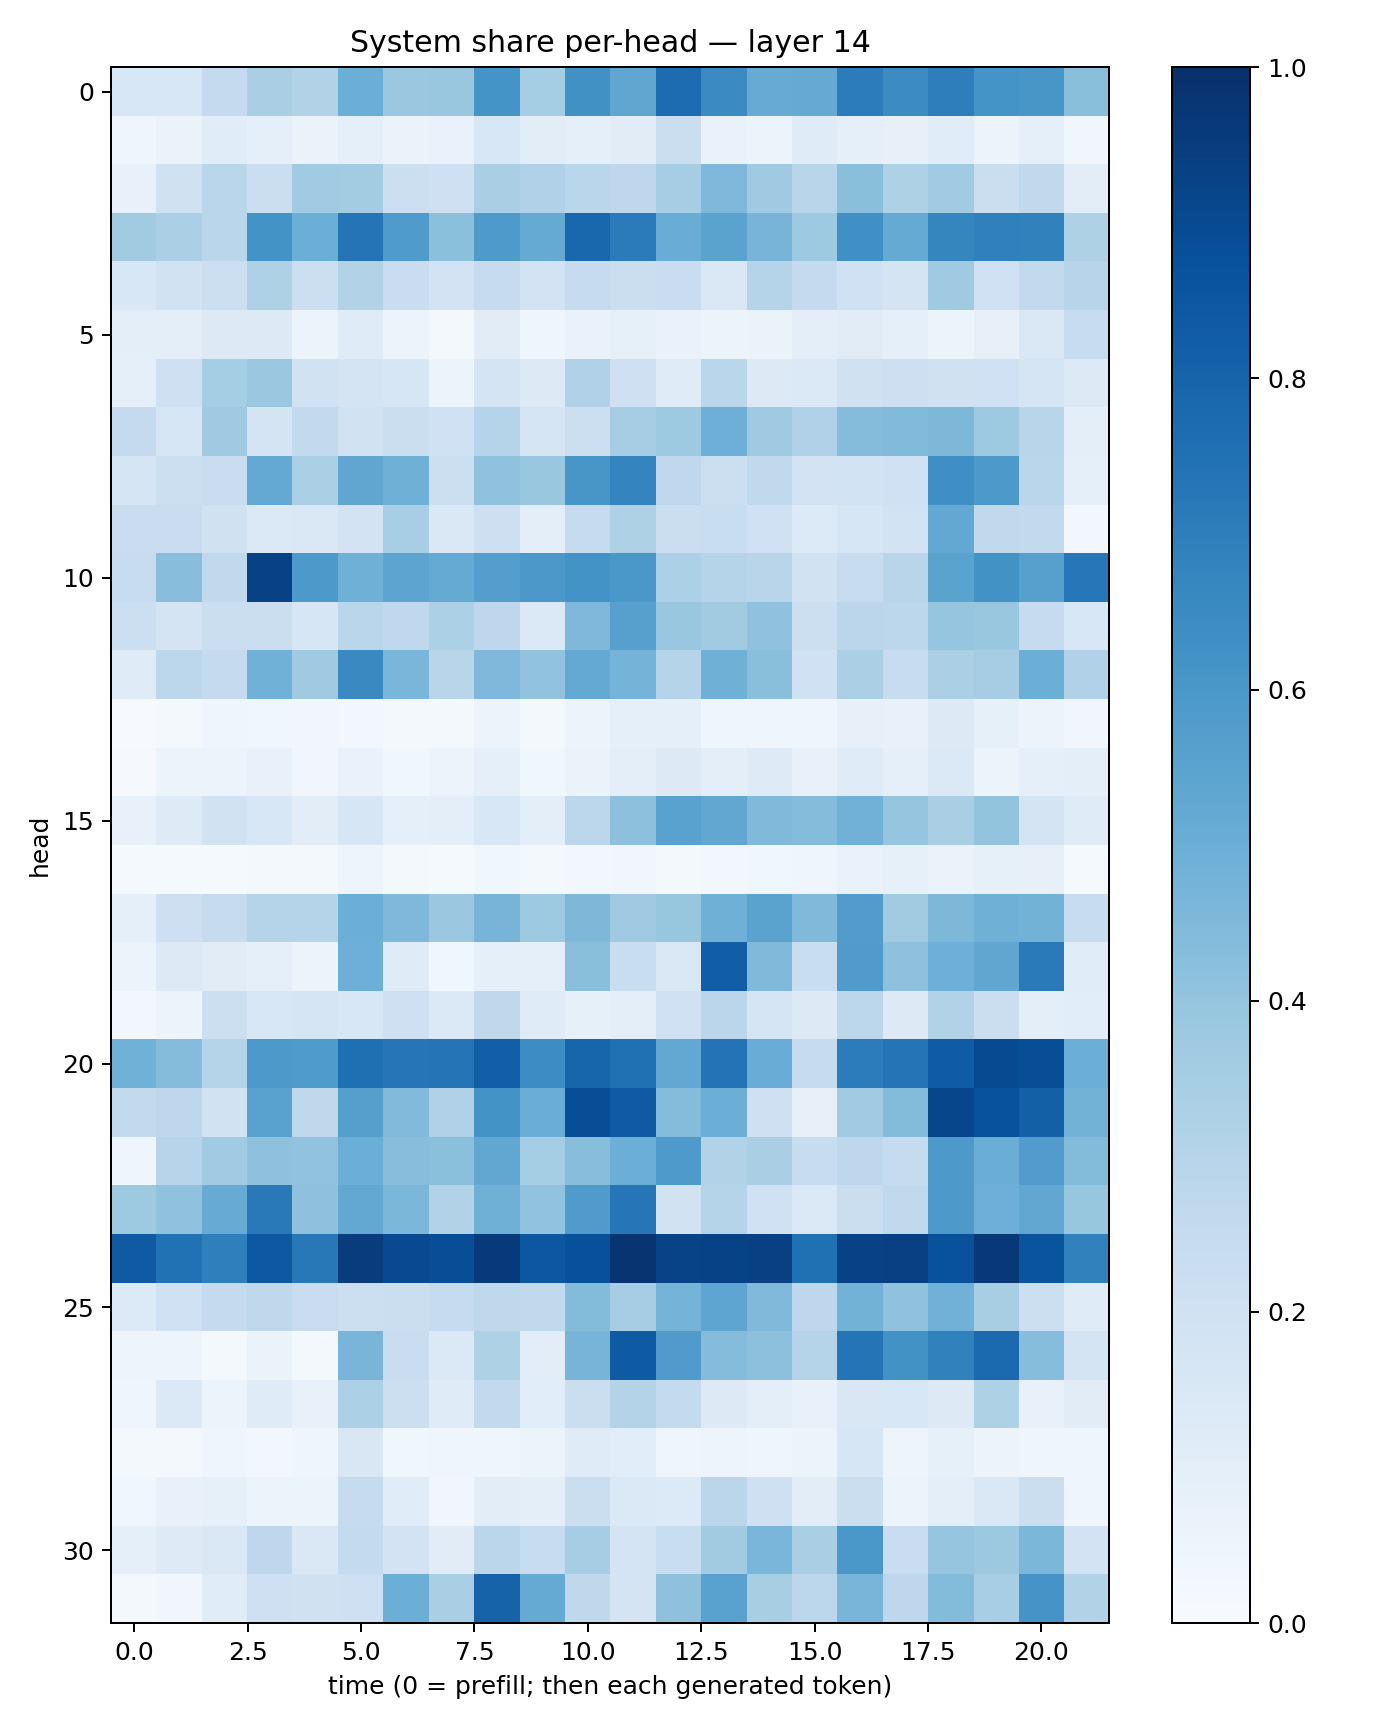

Values plotted in this chart, from the file beside it:
0.15562211, 0.15529862, 0.25102955, 0.337297, 0.31129918, 0.49632573, 0.37890708, 0.38838375, 0.6160187, 0.35279384, 0.6263586, 0.5329065, 0.7671135, 0.64910483, 0.50911105, 0.51368755, 0.7056659, 0.6446059, 0.6990331, 0.6166555, 0.60516053, 0.42542866
0.0468, 0.06294, 0.115, 0.086, 0.06589, 0.08614, 0.06394, 0.06698, 0.1551, 0.1041, 0.09104, 0.1106, 0.2261, 0.06689, 0.0587, 0.1186, 0.08765, 0.08164, 0.1136, 0.06199, 0.08956, 0.0318
0.07211, 0.1957, 0.2871, 0.221, 0.3655, 0.3563, 0.2183, 0.2072, 0.3369, 0.3173, 0.2855, 0.2748, 0.3511, 0.4528, 0.3702, 0.2915, 0.4231, 0.3241, 0.3661, 0.2207, 0.264, 0.1036
0.3596, 0.3321, 0.287, 0.6187, 0.4992, 0.7358, 0.5847, 0.4182, 0.5885, 0.5161, 0.7859, 0.7091, 0.5069, 0.5507, 0.4688, 0.3733, 0.63, 0.5189, 0.6692, 0.69, 0.6875, 0.3214
0.1546, 0.1882, 0.2177, 0.3211, 0.2151, 0.31, 0.2272, 0.1818, 0.2449, 0.1835, 0.2469, 0.2219, 0.2268, 0.141, 0.2996, 0.2508, 0.2013, 0.1789, 0.3691, 0.201, 0.2608, 0.2946
0.09605, 0.1009, 0.1251, 0.1264, 0.06024, 0.1199, 0.05193, 0.01964, 0.1095, 0.04319, 0.06814, 0.08359, 0.06924, 0.05902, 0.06333, 0.1006, 0.1108, 0.09178, 0.05991, 0.0814, 0.1483, 0.2365
0.08828, 0.2081, 0.3528, 0.3827, 0.1912, 0.1736, 0.1628, 0.0536, 0.1775, 0.132, 0.3168, 0.2036, 0.1199, 0.2886, 0.1252, 0.1402, 0.1967, 0.2135, 0.1966, 0.2031, 0.1646, 0.1301
0.2527, 0.1629, 0.3705, 0.1727, 0.2592, 0.1943, 0.2197, 0.1994, 0.3006, 0.1697, 0.2175, 0.3488, 0.3721, 0.4941, 0.3698, 0.3166, 0.4364, 0.4418, 0.4557, 0.374, 0.2914, 0.1014
0.1646, 0.2166, 0.229, 0.5221, 0.3321, 0.5316, 0.4916, 0.2159, 0.4097, 0.3853, 0.6028, 0.6722, 0.2687, 0.215, 0.2638, 0.18, 0.1836, 0.2011, 0.6342, 0.5929, 0.2888, 0.09157
0.2292, 0.2296, 0.1983, 0.1391, 0.1442, 0.1818, 0.3464, 0.144, 0.2139, 0.09978, 0.2433, 0.3213, 0.2209, 0.2314, 0.2013, 0.1364, 0.1631, 0.1855, 0.5239, 0.2617, 0.2593, 0.02627
0.2387, 0.4261, 0.2624, 0.9305, 0.5914, 0.4913, 0.5426, 0.5169, 0.569, 0.5971, 0.6176, 0.5984, 0.3301, 0.2985, 0.2923, 0.192, 0.241, 0.2914, 0.5486, 0.6225, 0.5615, 0.7244
0.2168, 0.1786, 0.2201, 0.2205, 0.1628, 0.2881, 0.2683, 0.3289, 0.2749, 0.1384, 0.4495, 0.5607, 0.3856, 0.3629, 0.4091, 0.218, 0.2835, 0.2796, 0.3957, 0.3905, 0.2498, 0.1555
0.12, 0.2781, 0.2536, 0.4852, 0.3679, 0.6549, 0.462, 0.2916, 0.4514, 0.4062, 0.5203, 0.474, 0.2989, 0.4922, 0.4238, 0.2, 0.3344, 0.2388, 0.3348, 0.3495, 0.4989, 0.3195
0.006312, 0.02103, 0.04527, 0.03834, 0.03441, 0.02901, 0.02124, 0.01955, 0.0582, 0.01918, 0.05544, 0.09275, 0.08598, 0.04686, 0.04671, 0.04148, 0.07929, 0.07152, 0.1263, 0.08522, 0.05678, 0.03431
0.00924, 0.05296, 0.05378, 0.0751, 0.03375, 0.06923, 0.03557, 0.05453, 0.09215, 0.0373, 0.0662, 0.09899, 0.1262, 0.1014, 0.1245, 0.07061, 0.118, 0.08784, 0.1377, 0.06248, 0.09234, 0.09468
0.07741, 0.1226, 0.1945, 0.1542, 0.1027, 0.1602, 0.08922, 0.0992, 0.1554, 0.09839, 0.2775, 0.4157, 0.552, 0.5309, 0.446, 0.4346, 0.4836, 0.3978, 0.3374, 0.3995, 0.1731, 0.1189
0.01256, 0.01525, 0.01558, 0.0201, 0.01889, 0.04902, 0.01818, 0.01462, 0.03833, 0.01732, 0.02744, 0.03142, 0.01767, 0.02676, 0.03595, 0.04056, 0.06968, 0.08218, 0.06303, 0.08287, 0.07953, 0.0145
0.08955, 0.2116, 0.2456, 0.3044, 0.2994, 0.4965, 0.4508, 0.3823, 0.4724, 0.3732, 0.4539, 0.3704, 0.3935, 0.49, 0.5498, 0.4476, 0.5768, 0.3599, 0.4535, 0.4905, 0.4766, 0.2366
0.06062, 0.1262, 0.1133, 0.09363, 0.05347, 0.4922, 0.1191, 0.03846, 0.09029, 0.08935, 0.4248, 0.2342, 0.1435, 0.8236, 0.4491, 0.2326, 0.5816, 0.413, 0.4927, 0.5317, 0.7129, 0.1136
0.0293, 0.05743, 0.2183, 0.1546, 0.1649, 0.1555, 0.2035, 0.1373, 0.2697, 0.1205, 0.0848, 0.09586, 0.2029, 0.2837, 0.1688, 0.1285, 0.2786, 0.1276, 0.3154, 0.22, 0.0982, 0.1085
0.4844, 0.4336, 0.2995, 0.593, 0.5856, 0.7567, 0.7304, 0.7345, 0.8165, 0.6444, 0.7947, 0.7526, 0.5242, 0.7409, 0.5056, 0.2438, 0.7032, 0.7366, 0.8309, 0.8968, 0.8858, 0.4965
0.2591, 0.2763, 0.1932, 0.554, 0.2725, 0.566, 0.4416, 0.3174, 0.621, 0.5005, 0.8847, 0.838, 0.4338, 0.499, 0.2057, 0.07917, 0.3661, 0.4411, 0.911, 0.8696, 0.8132, 0.4788
0.04607, 0.2943, 0.3638, 0.4115, 0.4045, 0.5, 0.4262, 0.4184, 0.5306, 0.3517, 0.4297, 0.4971, 0.5881, 0.3097, 0.3389, 0.2355, 0.2761, 0.2443, 0.5919, 0.5005, 0.5777, 0.4391
0.3749, 0.4072, 0.5088, 0.7168, 0.4126, 0.5263, 0.4604, 0.3138, 0.4917, 0.4052, 0.5797, 0.7338, 0.191, 0.3035, 0.2014, 0.1398, 0.2222, 0.2646, 0.5917, 0.4946, 0.5279, 0.3938
0.8383, 0.7476, 0.6937, 0.8448, 0.7196, 0.9527, 0.9008, 0.8865, 0.9581, 0.848, 0.8755, 0.9827, 0.9231, 0.9273, 0.9353, 0.7516, 0.9327, 0.9356, 0.8698, 0.9665, 0.8612, 0.6841
0.1349, 0.1996, 0.252, 0.2707, 0.2273, 0.216, 0.2238, 0.2461, 0.2705, 0.2629, 0.4394, 0.3507, 0.4749, 0.5369, 0.4473, 0.2764, 0.4769, 0.407, 0.4811, 0.3415, 0.2178, 0.1174
0.04803, 0.04865, 0.02153, 0.06288, 0.02, 0.4652, 0.2274, 0.1391, 0.3235, 0.1027, 0.4689, 0.8329, 0.5789, 0.4343, 0.4163, 0.3002, 0.7366, 0.6213, 0.6851, 0.7768, 0.4327, 0.1729
0.04224, 0.1388, 0.06207, 0.1186, 0.07217, 0.3286, 0.2186, 0.1205, 0.2597, 0.1075, 0.2231, 0.3084, 0.2549, 0.131, 0.0984, 0.07111, 0.1486, 0.1543, 0.1272, 0.3211, 0.07771, 0.1116
0.01588, 0.01913, 0.0404, 0.02973, 0.04266, 0.151, 0.03901, 0.04362, 0.04439, 0.05289, 0.1193, 0.1075, 0.04348, 0.04706, 0.04282, 0.05422, 0.1566, 0.04842, 0.08342, 0.05714, 0.04493, 0.04603
0.03549, 0.07211, 0.08501, 0.0615, 0.05116, 0.245, 0.1141, 0.03173, 0.103, 0.1001, 0.2219, 0.1379, 0.1329, 0.2835, 0.2036, 0.1033, 0.2223, 0.06033, 0.09502, 0.1447, 0.219, 0.04606
0.09202, 0.1219, 0.1473, 0.277, 0.1451, 0.2556, 0.1813, 0.1115, 0.285, 0.2362, 0.3504, 0.1769, 0.2339, 0.361, 0.4635, 0.3375, 0.5977, 0.2266, 0.398, 0.3786, 0.4574, 0.18
0.01713, 0.03327, 0.1134, 0.206, 0.1981, 0.2069, 0.4974, 0.3387, 0.8022, 0.518, 0.273, 0.1728, 0.4128, 0.5518, 0.3427, 0.2776, 0.4663, 0.2763, 0.4399, 0.3464, 0.6126, 0.3156
